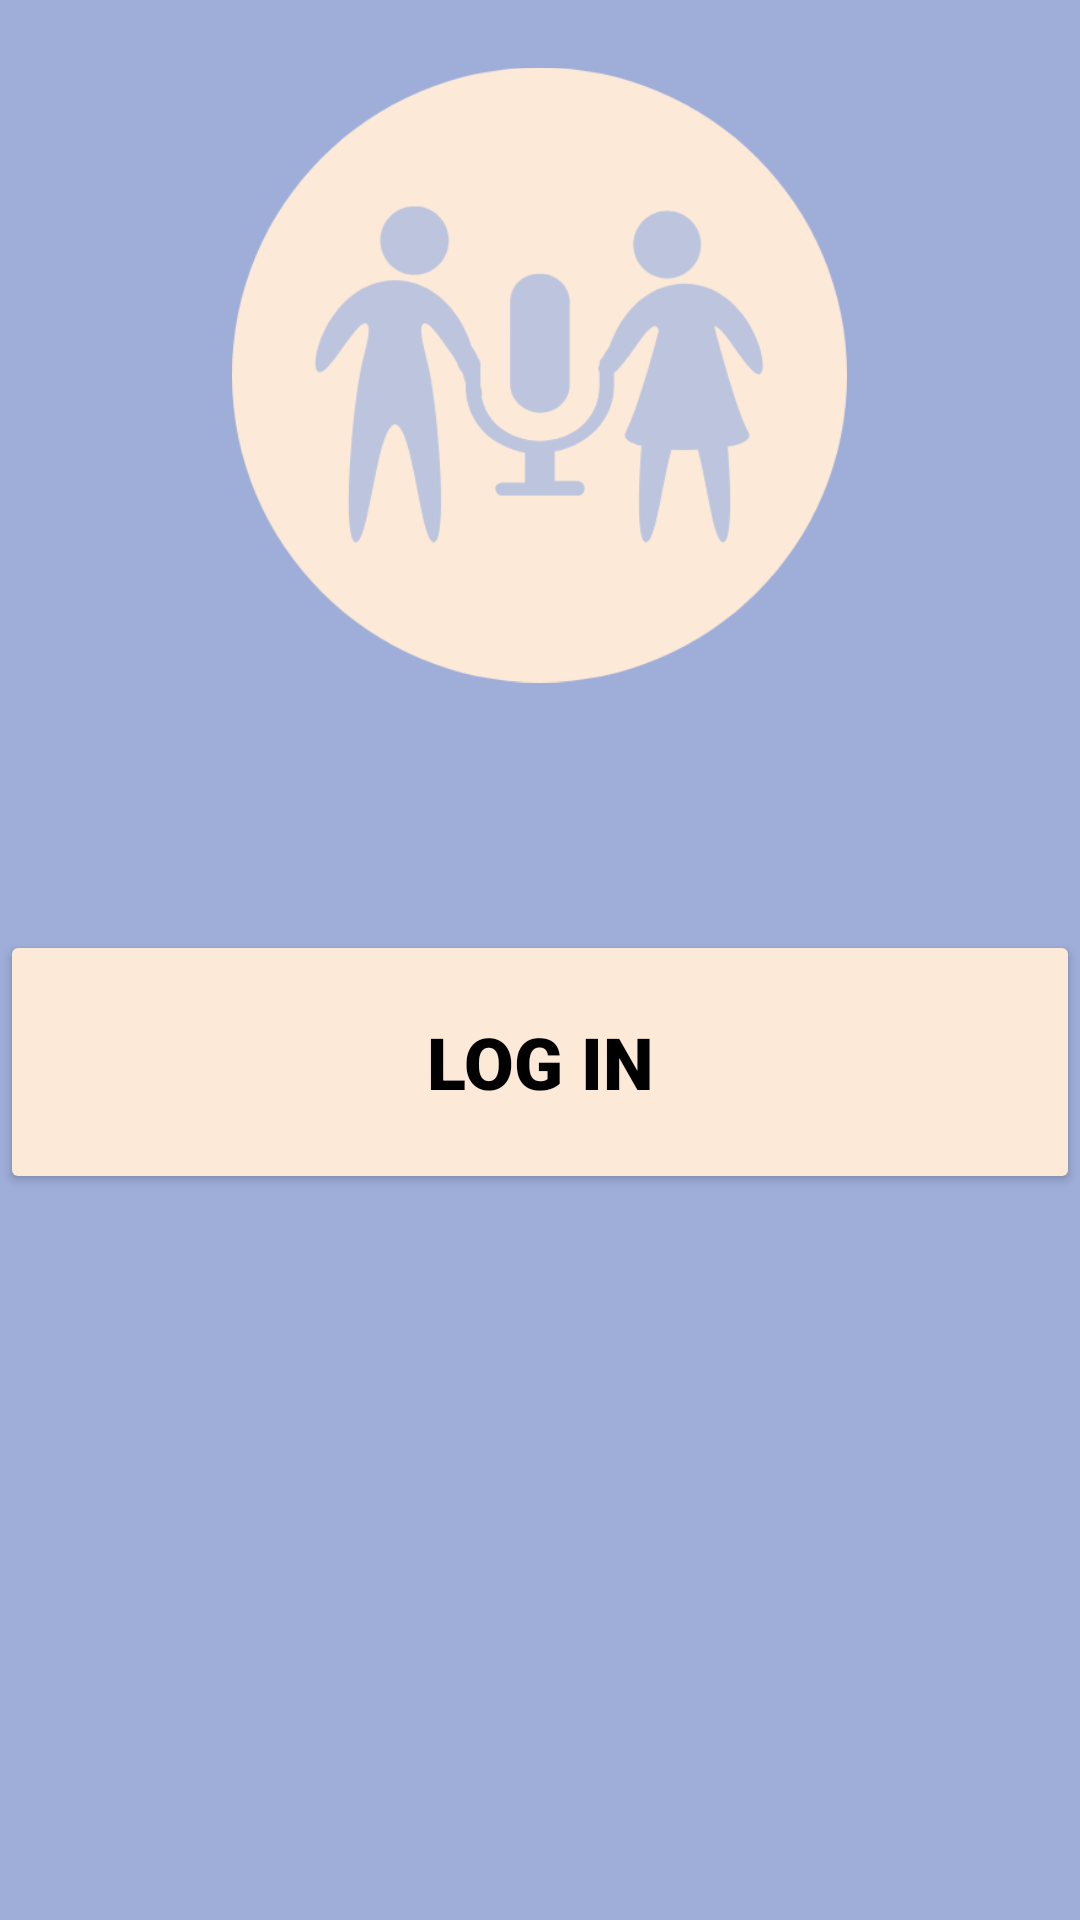

Layout XML and referenced resources for this Android screen:
<!-- AndroidManifest.xml: application theme Theme.Audio -->
<!-- res/layout/login_screen.xml -->
<?xml version="1.0" encoding="utf-8"?>
<RelativeLayout xmlns:android="http://schemas.android.com/apk/res/android"
    xmlns:app="http://schemas.android.com/apk/res-auto"
    xmlns:tools="http://schemas.android.com/tools"
    android:layout_width="match_parent"
    android:layout_height="match_parent"
    tools:context=".MainActivity">

    <LinearLayout
        android:layout_width="match_parent"
        android:layout_height="1000dp"
        android:background="?attr/colorOnBackground"
        android:orientation="vertical">

        
        
        
        
        
        
        
        

        <ImageView
            android:id="@+id/imageView"
            android:layout_width="205dp"
            android:layout_height="210dp"
            android:layout_gravity="center"
            android:translationY="20dp"
            app:srcCompat="@drawable/app_logo" />

        <Button
            android:id="@+id/familyGroupsButton"
            android:layout_width="match_parent"
            android:layout_height="88dp"
            android:layout_gravity="center"
            android:backgroundTint="@color/tan"
            android:fontFamily="sans-serif-black"
            android:text="@string/login"
            android:textColor="@color/black"
            android:textSize="24sp"
            android:translationY="100dp"
            app:icon="@drawable/personpurple"
            app:iconGravity="start"
            app:iconPadding="4dp"
            app:iconSize="100dp"
            app:iconTint="@android:color/transparent"
            app:iconTintMode="src_over" />


    </LinearLayout>

</RelativeLayout>
<!-- resources referenced by this layout -->
<resources>
  <color name="black">#FF000000</color>
  <color name="tan">#fce9d8</color>
  <!-- drawable app_logo: png bitmap (drawable, 27713 bytes) -->
  <!-- drawable personpurple: png bitmap (drawable, 6741 bytes) -->
  <string name="login">Log In</string>
  <style name="Theme.Audio" parent="Theme.MaterialComponents.DayNight.DarkActionBar">
          
          <item name="colorPrimary">@color/purple_900</item>
          <item name="colorPrimaryVariant">@color/black</item>
          <item name="colorOnPrimary">@color/tan</item>
          
          <item name="colorSecondary">@color/tan</item>
          <item name="colorSecondaryVariant">@color/black</item>
          <item name="colorOnSecondary">@color/black</item>
          
          <item name="android:statusBarColor">?attr/colorPrimaryVariant</item>
          
          <item name="colorOnBackground">@color/purple_100</item>
      </style>
  <color name="purple_900">#9165B0</color>
  <color name="purple_100">#9eaed8</color>
</resources>
